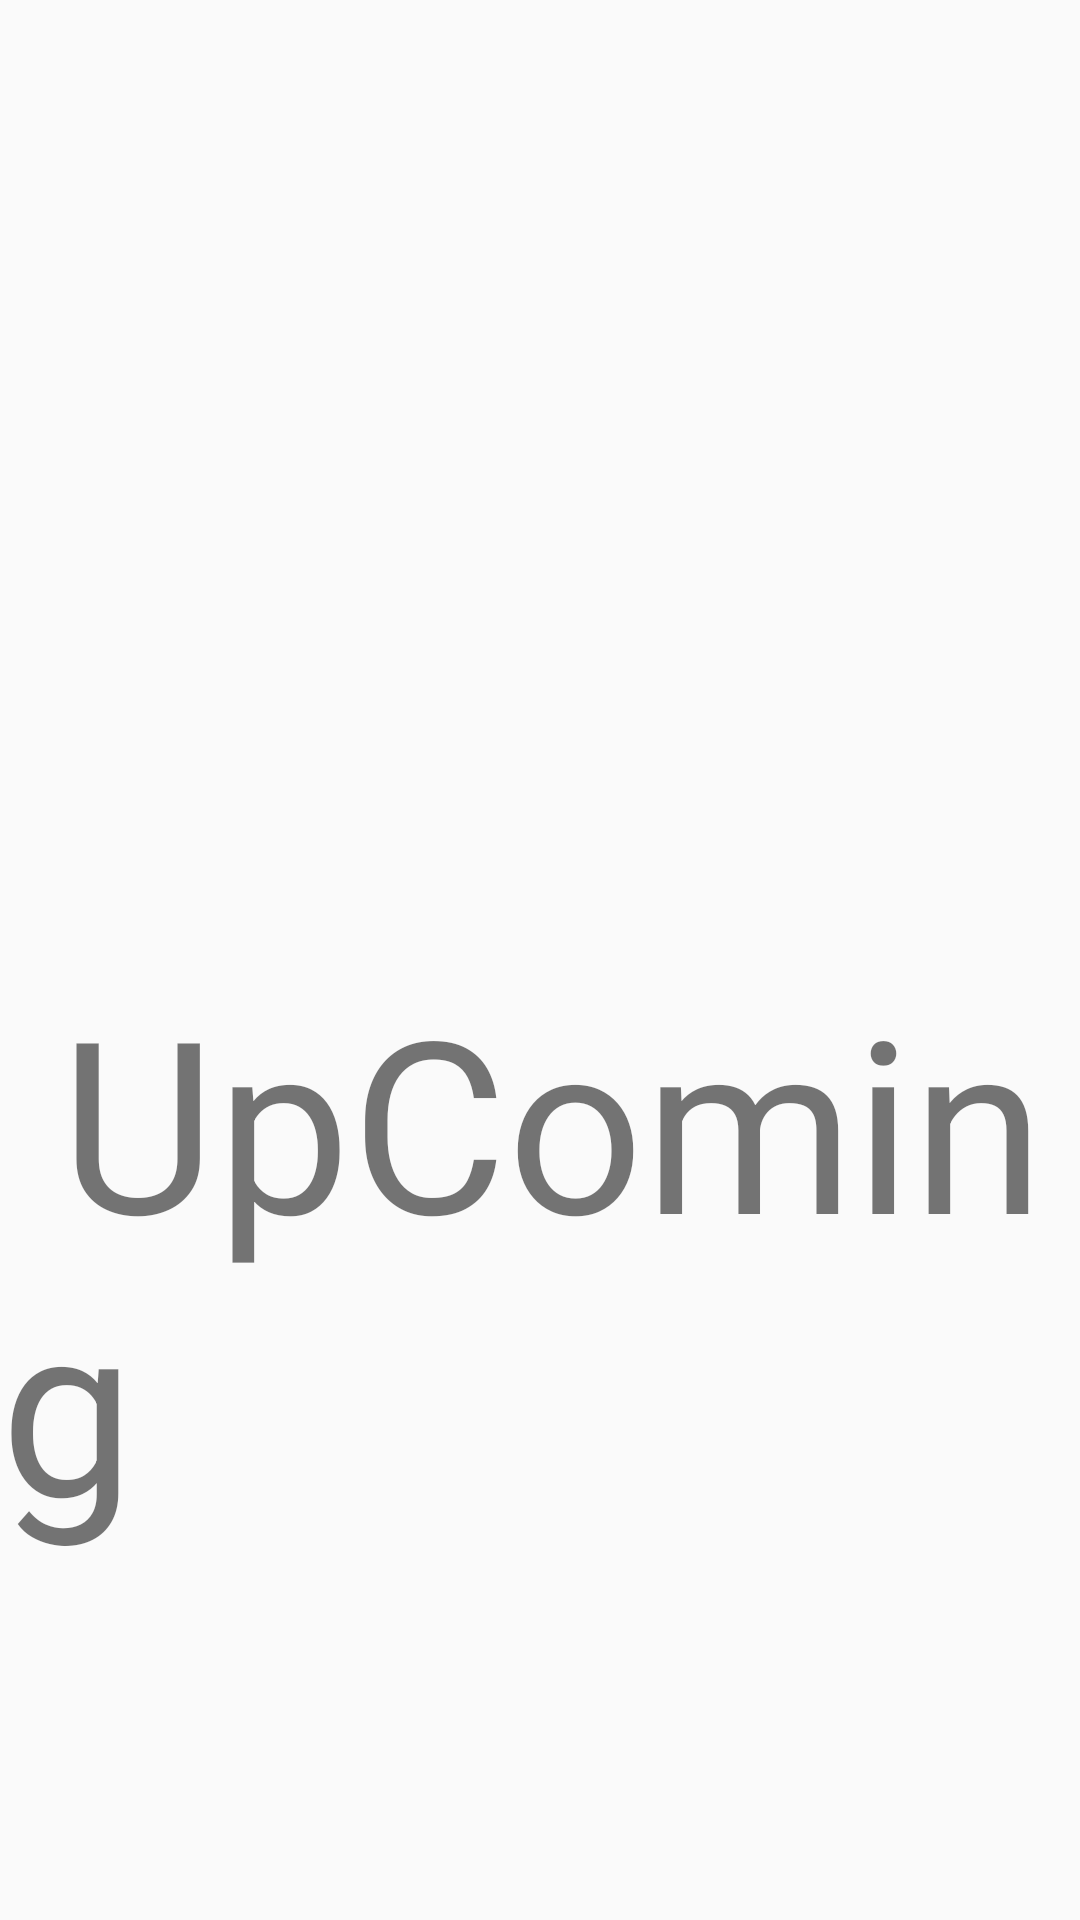

Reconstruct the res/layout file that produces this screen, plus the resources it refers to.
<!-- AndroidManifest.xml: application theme AppTheme -->
<!-- res/layout/activity_book.xml -->
<?xml version="1.0" encoding="utf-8"?>
<androidx.constraintlayout.widget.ConstraintLayout xmlns:android="http://schemas.android.com/apk/res/android"
    xmlns:app="http://schemas.android.com/apk/res-auto"
    xmlns:tools="http://schemas.android.com/tools"
    android:layout_width="match_parent"
    android:layout_height="match_parent"
    tools:context=".book.Book">


    <TextView
        android:layout_width="match_parent"
        android:layout_height="wrap_content"
        android:layout_marginTop="320dp"
        android:text=" UpComing"
        android:textSize="80dp"
        app:layout_constraintEnd_toEndOf="parent"
        app:layout_constraintHorizontal_bias="1.0"
        app:layout_constraintStart_toStartOf="parent"
        app:layout_constraintTop_toTopOf="parent" />

</androidx.constraintlayout.widget.ConstraintLayout>
<!-- resources referenced by this layout -->
<resources>
  <style name="AppTheme" parent="Theme.AppCompat.Light.NoActionBar">
      
      <item name="colorPrimary">@color/colorPrimary</item>
      <item name="colorPrimaryDark">@color/colorPrimaryDark</item>
      <item name="colorAccent">@color/colorAccent</item>
    </style>
  <color name="colorPrimary">#3F51B5</color>
  <color name="colorPrimaryDark">@color/btn_otp</color>
  <color name="colorAccent">#FF4081</color>
  <color name="btn_otp">@android:color/tertiary_text_light</color>
</resources>
